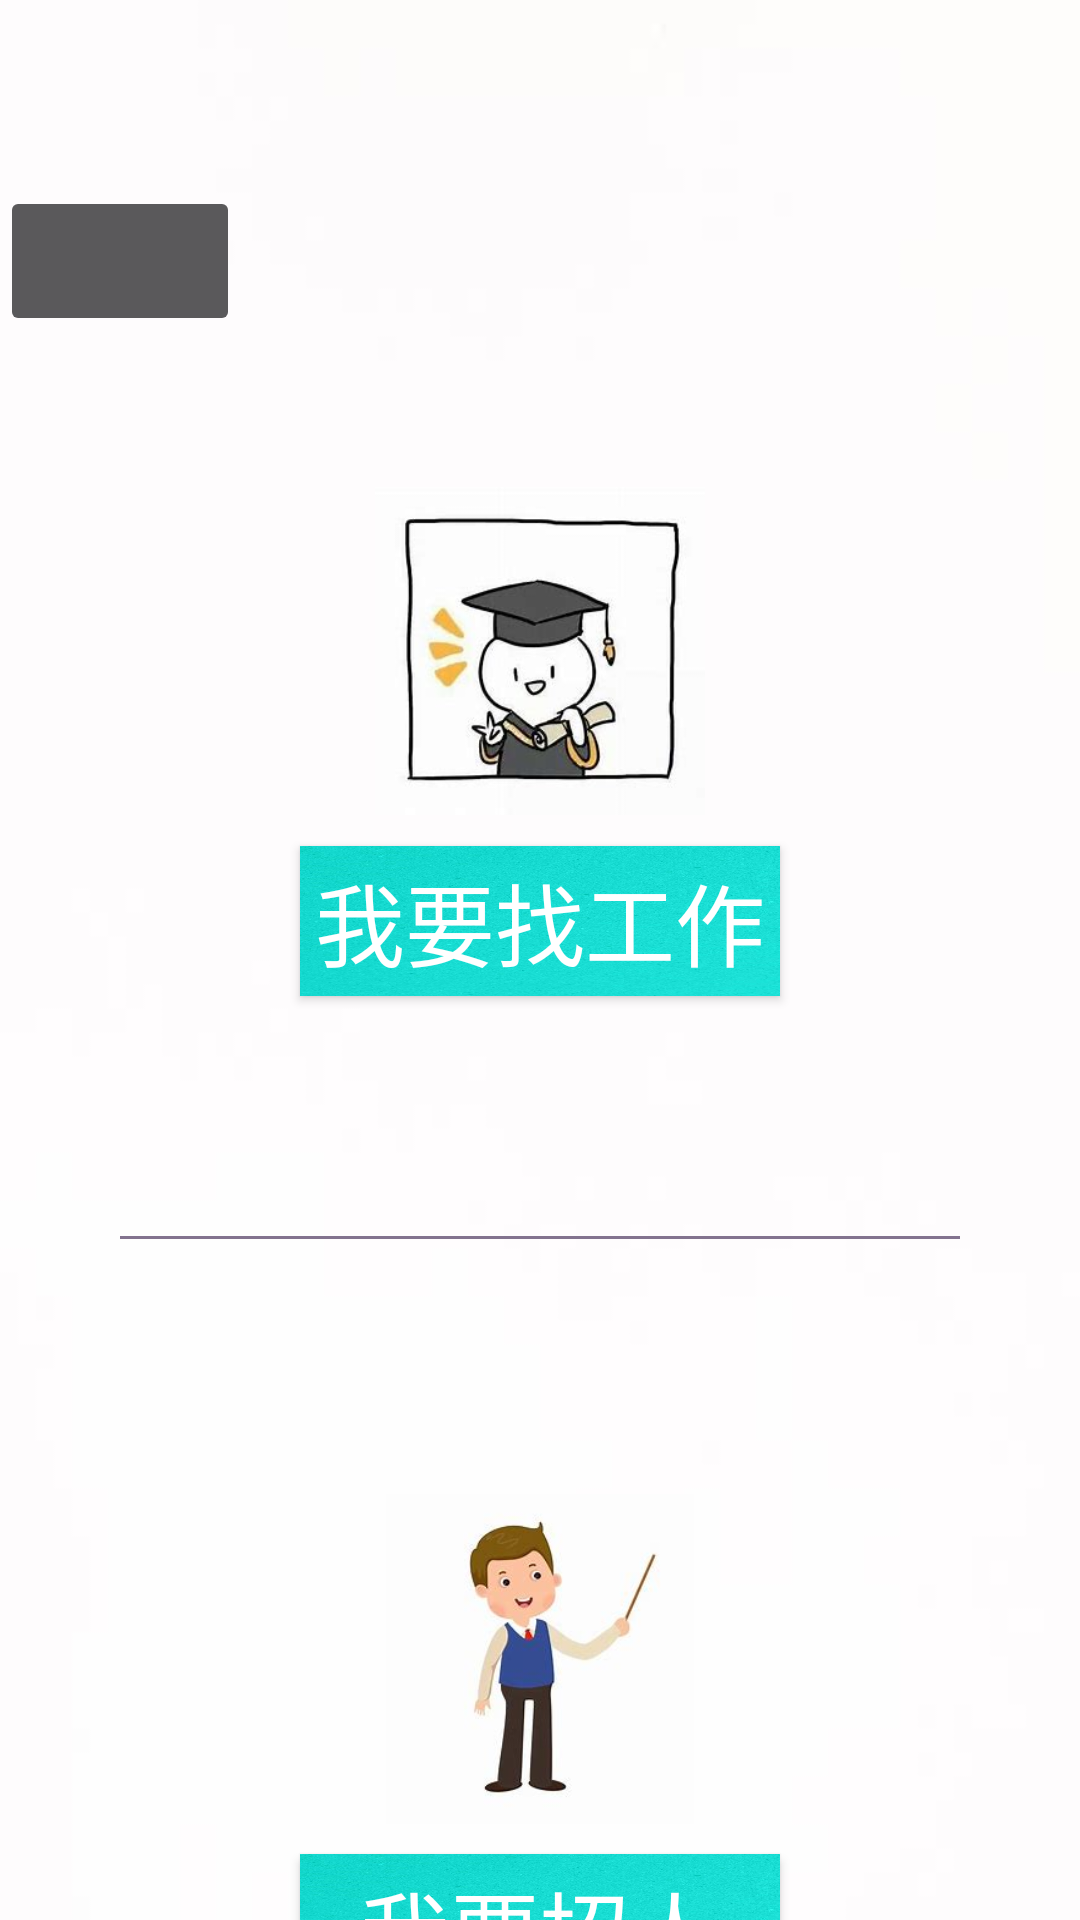

Android layout source for this screen:
<!-- AndroidManifest.xml: application theme Theme.AppCompat.NoActionBar -->
<!-- res/layout/selecting.xml -->
<?xml version="1.0" encoding="utf-8"?>
<LinearLayout
    xmlns:android="http://schemas.android.com/apk/res/android"
    android:layout_width="match_parent"
    android:layout_height="match_parent"
    android:background="@drawable/bg1"
    android:orientation="vertical">

    <ImageButton
        android:id="@+id/btn_back"
        android:layout_width="80dp"
        android:layout_height="50dp"
        android:layout_marginTop="62dp"
        android:src="@drawable/back"/>
    <ImageView
        android:layout_width="110dp"
        android:layout_height="110dp"
        android:layout_gravity="center_horizontal"
        android:layout_marginTop="50dp"
        android:src="@drawable/employee"/>
    <Button
        android:layout_width="160dp"
        android:layout_height="50dp"
        android:textSize="30sp"
        android:layout_gravity="center_horizontal"
        android:background="@drawable/bbg1"
        android:layout_marginTop="10dp"
        android:text="我要找工作"
        android:id="@+id/Seek"/>
    <View
        android:layout_width="match_parent"
        android:layout_height="1dip"
        android:background="#83738F"
        android:layout_marginRight="40dp"
        android:layout_marginLeft="40dp"
        android:layout_marginTop="80dp"
        android:layout_marginBottom="5dp"></View>
    <ImageView
        android:layout_width="110dp"
        android:layout_height="110dp"
        android:layout_gravity="center_horizontal"
        android:layout_marginTop="80dp"
        android:src="@drawable/employer"/>
    <Button
        android:layout_width="160dp"
        android:layout_height="50dp"
        android:textSize="30sp"
        android:layout_gravity="center_horizontal"
        android:background="@drawable/bbg1"
        android:layout_marginTop="10dp"
        android:text="我要招人"
        android:id="@+id/Employ"/>

</LinearLayout>
<!-- resources referenced by this layout -->
<resources>
  <!-- drawable bbg1: jpg bitmap (drawable, 56262 bytes) -->
  <!-- drawable bg1: jpg bitmap (drawable, 5757 bytes) -->
  <!-- drawable employee: jpg bitmap (drawable, 9046 bytes) -->
  <!-- drawable employer: jpg bitmap (drawable, 5495 bytes) -->
</resources>
